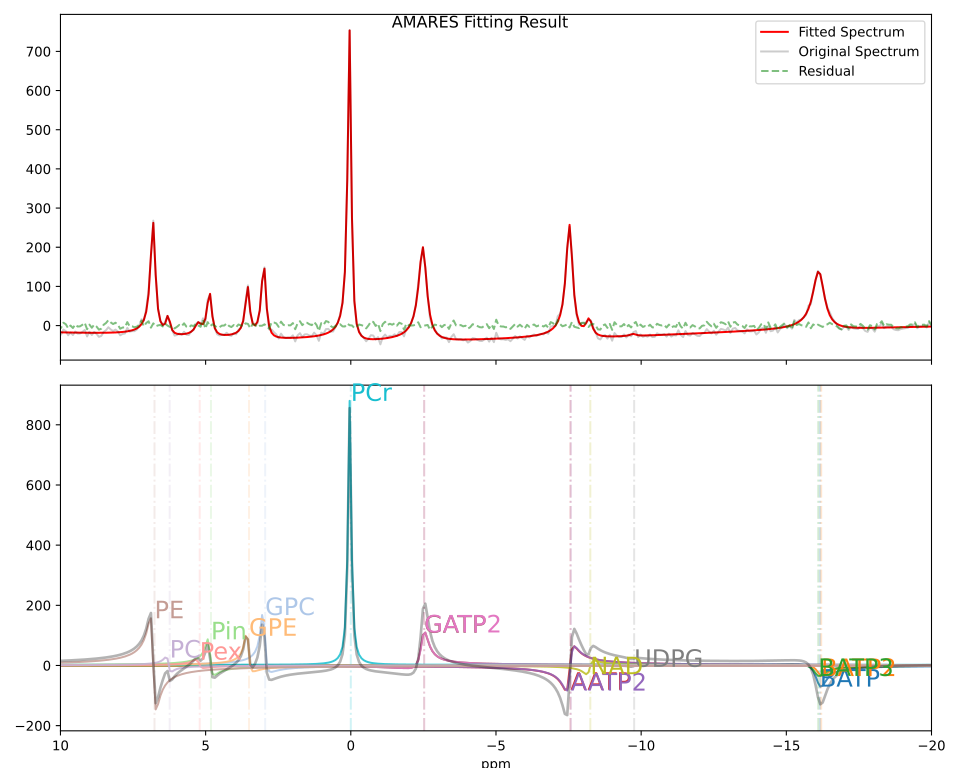

The table this chart was drawn from, first rows:
name, amplitude, sd, CRLB(%), chem shift(ppm), sd(ppm), CRLB(cs%), LW(Hz), sd(Hz), CRLB(LW%), phase(deg), sd(deg), CRLB(phase%), g, g_sd, g (%)
BATP, 2.705, 0.06679, 3.444, -16.16, 0.01042, 0.04666, 54.49, 1.865, 4.773, 0.1954, 0.3683, 263.7, 0.0, 0.0, 
AATP, 3.016, 0.05168, 2.387, -7.562, 0.004269, 0.0394, 31.34, 0.7309, 3.233, 0.1954, 0.3683, 263.7, 0.0, 0.0, 
GATP, 3.079, 0.05558, 2.517, -2.525, 0.005694, 0.1573, 38.97, 0.949, 3.394, 0.1954, 0.3683, 263.7, 0.0, 0.0, 
UDPG, 0.0509, 0.04495, 123.2, -9.76, 0.0957, 1.368, 27.54, 33.41, 169.2, 0.1954, 0.3683, 263.7, 0.0, 0.0, 
NAD, 0.4347, 0.05076, 16.28, -8.25, 0.01246, 0.2106, 29.41, 4.566, 21.65, 0.1954, 0.3683, 263.7, 0.0, 0.0, 
PCr, 4.443, 0.03334, 1.047, -0.0002227, 0.000636, 398.8, 15.78, 0.1646, 1.455, 0.1954, 0.3683, 263.7, 0.0, 0.0, 
GPC, 1.348, 0.03949, 4.086, 2.95, 0.00237, 0.1121, 20.44, 0.8214, 5.604, 0.1954, 0.3683, 263.7, 0.0, 0.0, 
GPE, 0.8475, 0.03882, 6.389, 3.506, 0.003553, 0.1414, 19.85, 1.248, 8.773, 0.1954, 0.3683, 263.7, 0.0, 0.0, 
Pin, 0.8232, 0.05015, 8.499, 4.816, 0.004215, 0.1221, 21.35, 1.617, 10.57, 0.1954, 0.3683, 263.7, 0.0, 0.0, 
Pex, 0.2729, 0.05979, 30.56, 5.203, 0.02175, 0.583, 30.21, 8.394, 38.75, 0.1954, 0.3683, 263.7, 0.0, 0.0, 
PC, 0.3019, 0.0383, 17.7, 6.238, 0.008967, 0.2005, 18.57, 3.208, 24.1, 0.1954, 0.3683, 263.7, 0.0, 0.0, 
PE, 2.247, 0.04241, 2.633, 6.76, 0.001739, 0.0359, 22.8, 0.588, 3.597, 0.1954, 0.3683, 263.7, 0.0, 0.0, 
